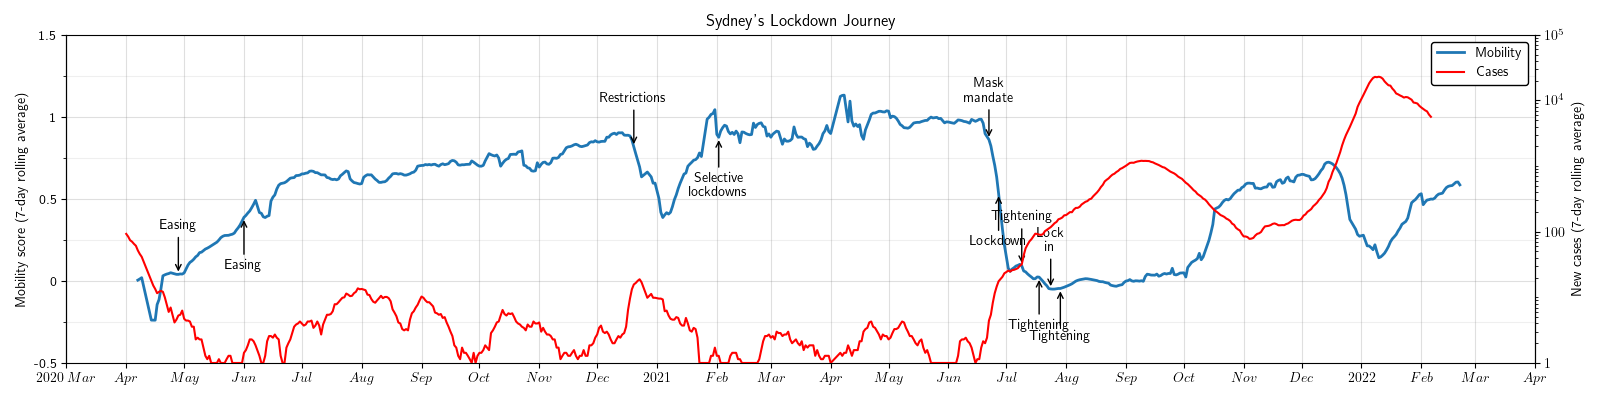

The data file committed next to this chart (first rows):
date, name, mobility_score, cases_rolling
2020-04-01, Bayside (A), , 3.143
2020-04-01, Blacktown (C), , 6.857
2020-04-01, Burwood (A), , 0.4286
2020-04-01, Camden (A), , 2.0
2020-04-01, Canada Bay (A), , 1.571
2020-04-01, Canterbury-Bankstown (A), , 4.571
2020-04-01, Central Coast (C) (NSW), , 7.286
2020-04-01, Cumberland (A), , 4.0
2020-04-01, Fairfield (C), , 1.143
2020-04-01, Georges River (A), , 3.286
2020-04-01, Hawkesbury (C), , 1.286
2020-04-01, Hornsby (A), , 1.714
2020-04-01, Hunters Hill (A), , 0.5714
2020-04-01, Inner West (A), , 3.571
2020-04-01, Ku-ring-gai (A), , 3.143
2020-04-01, Lane Cove (A), , 1.571
2020-04-01, Liverpool (C), , 2.0
2020-04-01, Mosman (A), , 0.7143
2020-04-01, North Sydney (A), , 2.714
2020-04-01, Northern Beaches (A), , 8.714
2020-04-01, Parramatta (C), , 1.714
2020-04-01, Penrith (C), , 3.286
2020-04-01, Randwick (C), , 3.0
2020-04-01, Ryde (C), , 4.0
2020-04-01, Strathfield (A), , 0.1429
2020-04-01, Sydney (C), , 7.0
2020-04-01, The Hills Shire (A), , 3.714
2020-04-01, Waverley (A), , 6.286
2020-04-01, Willoughby (C), , 1.0
2020-04-01, Woollahra (A), , 2.286
2020-04-01, all, , 92.71
2020-04-01, highSE, , 25.14
2020-04-01, lowSE, , 32.86
2020-04-01, midSE, , 31.57
2020-04-02, Bayside (A), , 3.286
2020-04-02, Blacktown (C), , 6.714
2020-04-02, Burwood (A), , 0.4286
2020-04-02, Camden (A), , 1.143
2020-04-02, Canada Bay (A), , 1.286
2020-04-02, Canterbury-Bankstown (A), , 3.857
2020-04-02, Central Coast (C) (NSW), , 6.286
2020-04-02, Cumberland (A), , 4.0
2020-04-02, Fairfield (C), , 0.8571
2020-04-02, Georges River (A), , 3.429
2020-04-02, Hawkesbury (C), , 1.0
2020-04-02, Hornsby (A), , 1.429
2020-04-02, Hunters Hill (A), , 0.4286
2020-04-02, Inner West (A), , 3.714
2020-04-02, Ku-ring-gai (A), , 3.429
2020-04-02, Lane Cove (A), , 1.429
2020-04-02, Liverpool (C), , 1.571
2020-04-02, Mosman (A), , 0.7143
2020-04-02, North Sydney (A), , 2.857
2020-04-02, Northern Beaches (A), , 7.286
2020-04-02, Parramatta (C), , 1.714
2020-04-02, Penrith (C), , 3.143
2020-04-02, Randwick (C), , 2.714
2020-04-02, Ryde (C), , 3.571
2020-04-02, Strathfield (A), , 0.1429
2020-04-02, Sydney (C), , 6.429
... 22,584 more rows
